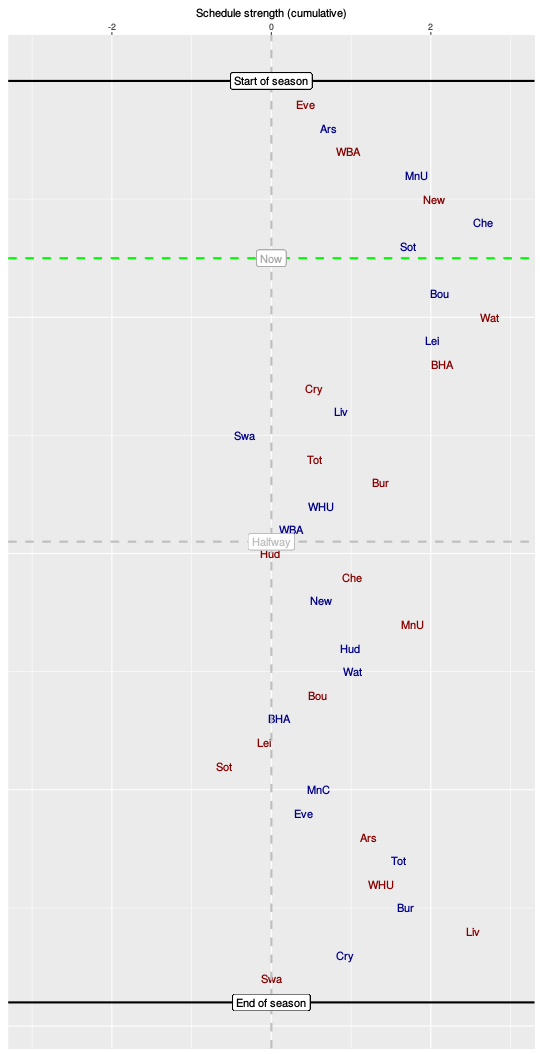

The file beside this chart, header and first rows:
, HA, vs, sched, cumulative
1, A, Eve, 0.43, 0.43
2, H, Ars, 0.29, 0.72
3, A, WBA, 0.25, 0.96
4, H, MnU, 0.86, 1.82
5, A, New, 0.22, 2.04
6, H, Che, 0.62, 2.66
7, H, Sot, -0.95, 1.71
8, A, MnC, 1.3, 3.02
9, H, Bou, -0.9, 2.11
10, A, Wat, 0.63, 2.74
11, H, Lei, -0.72, 2.02
12, A, BHA, 0.12, 2.14
13, A, Cry, -1.61, 0.53
14, H, Liv, 0.34, 0.87
15, H, Swa, -1.21, -0.34
16, A, Tot, 0.88, 0.54
17, A, Bur, 0.83, 1.37
18, H, WHU, -0.75, 0.62
19, H, WBA, -0.37, 0.25
20, A, Hud, -0.27, -0.02
21, A, Che, 1.03, 1.01
22, H, New, -0.4, 0.62
23, A, MnU, 1.15, 1.77
24, H, Hud, -0.78, 0.99
25, H, Wat, 0.03, 1.02
26, A, Bou, -0.44, 0.58
27, H, BHA, -0.48, 0.09
28, A, Lei, -0.18, -0.09
29, A, Sot, -0.51, -0.6
30, H, MnC, 1.19, 0.59
31, H, Eve, -0.19, 0.4
32, A, Ars, 0.82, 1.22
33, H, Tot, 0.38, 1.6
34, A, WHU, -0.22, 1.38
35, H, Bur, 0.3, 1.68
36, A, Liv, 0.85, 2.53
37, H, Cry, -1.61, 0.92
38, A, Swa, -0.92, 0
